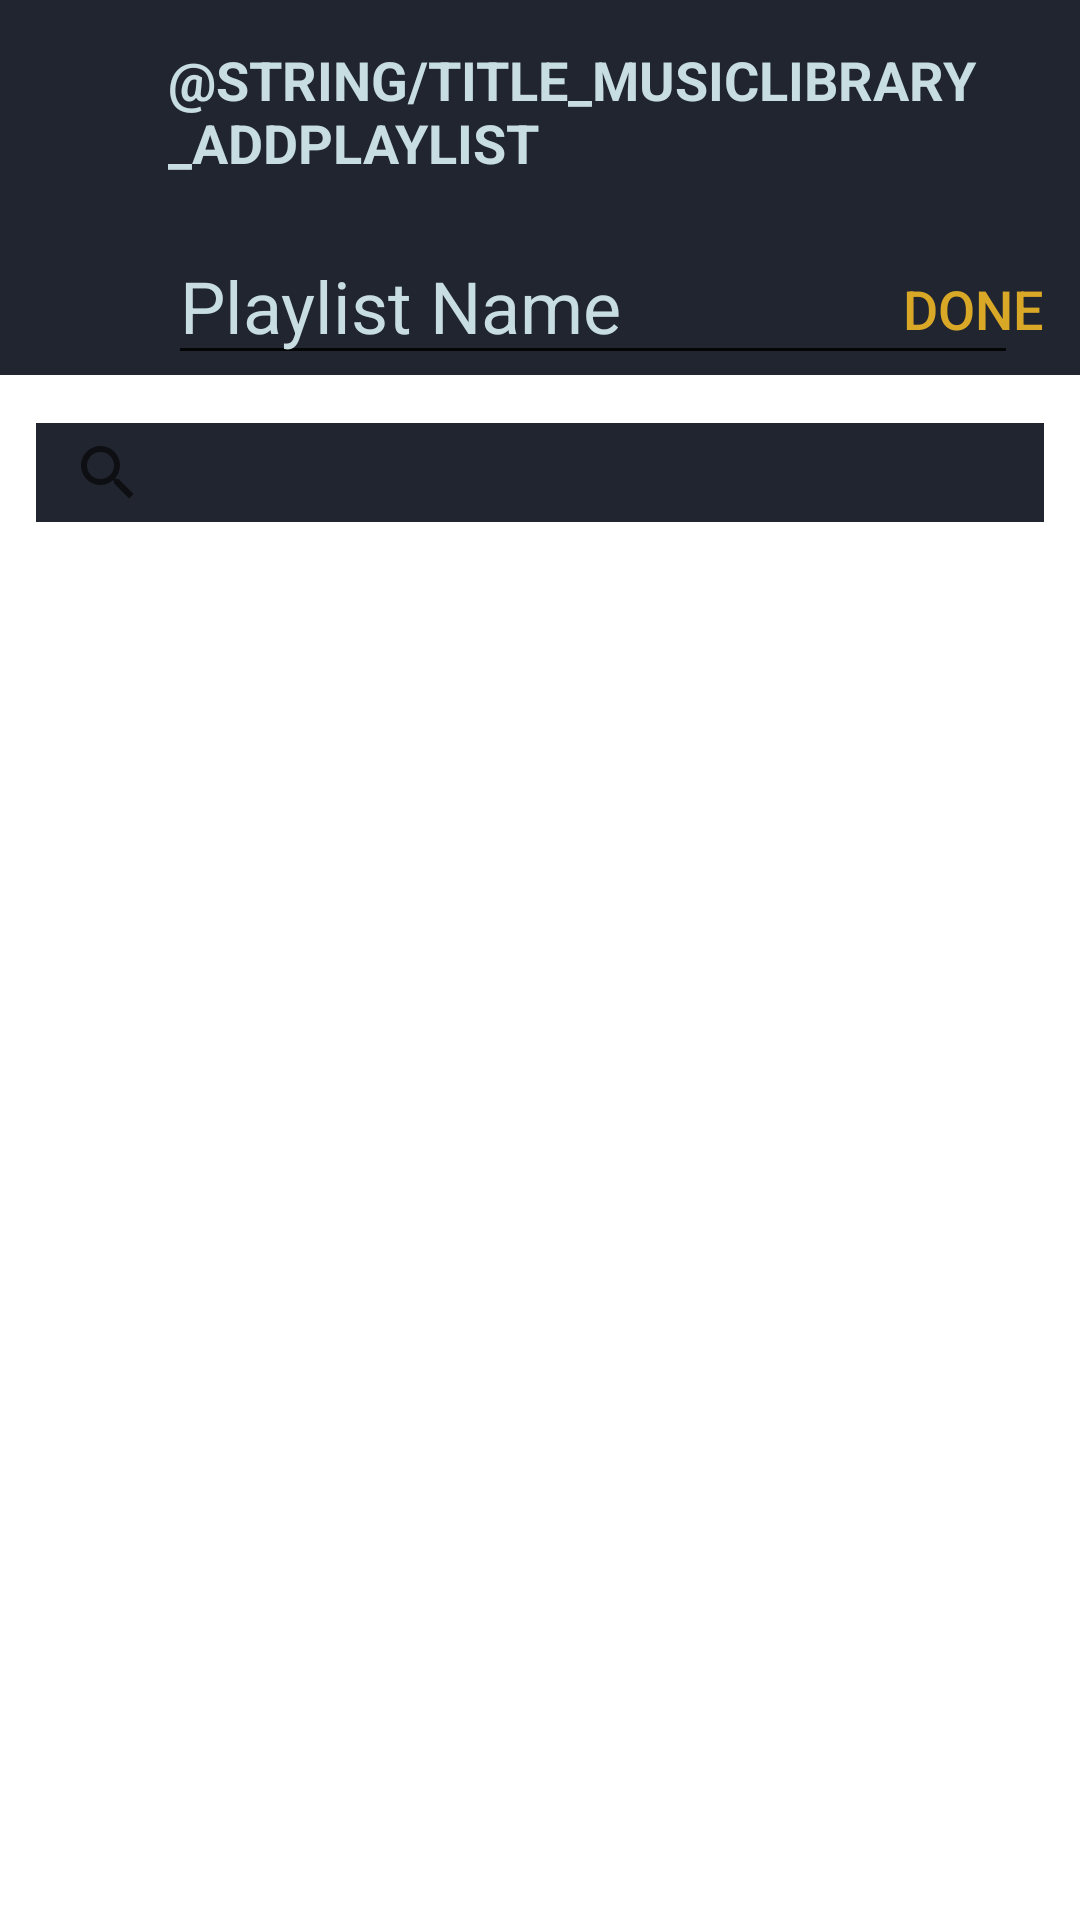

Reconstruct the res/layout file that produces this screen, plus the resources it refers to.
<!-- AndroidManifest.xml: application theme AppTheme -->
<!-- res/layout/fragment_add_new_playlist.xml -->
<?xml version="1.0" encoding="utf-8"?>
<FrameLayout xmlns:android="http://schemas.android.com/apk/res/android"
    xmlns:app="http://schemas.android.com/apk/res-auto"
    xmlns:tools="http://schemas.android.com/tools"
    android:layout_width="match_parent"
    android:layout_height="match_parent"
    android:background="@android:color/transparent"
    tools:context=".ML_Add_NewPlaylistFragment">

    <androidx.constraintlayout.widget.ConstraintLayout
        android:id="@+id/fragAddNewPlayContainer"
        android:layout_width="match_parent"
        android:layout_height="match_parent">

        <androidx.appcompat.widget.Toolbar
            android:id="@+id/fragAddToPlaylistToolbar"
            android:layout_width="match_parent"
            android:layout_height="wrap_content"
            android:background="@color/DarkNavy"
            android:minHeight="?attr/actionBarSize"
            android:theme="?attr/actionBarTheme"
            app:layout_constraintEnd_toEndOf="parent"
            app:layout_constraintStart_toStartOf="parent"
            app:layout_constraintTop_toTopOf="parent">

            <FrameLayout
                android:layout_width="match_parent"
                android:layout_height="match_parent"
                tools:layout_editor_absoluteX="0dp"
                tools:layout_editor_absoluteY="0dp">

                <androidx.constraintlayout.widget.ConstraintLayout
                    android:layout_width="match_parent"
                    android:layout_height="match_parent"
                    android:paddingStart="40dp"
                    android:focusable="true"
                    android:focusableInTouchMode="true">


                    <TextView
                        android:id="@+id/txt_PageTitle"
                        android:layout_width="wrap_content"
                        android:layout_height="wrap_content"
                        android:layout_marginTop="8dp"
                        android:text="@string/title_musicLibrary_addPlaylist"
                        android:textAlignment="viewStart"
                        android:textAllCaps="true"
                        android:textColor="@color/PowderBlue"
                        android:textSize="18sp"
                        android:textStyle="bold"
                        app:layout_constraintBottom_toBottomOf="parent"
                        app:layout_constraintStart_toStartOf="parent"
                        app:layout_constraintTop_toTopOf="parent"
                        app:layout_constraintVertical_bias="0.09" />

                    <Button
                        android:id="@+id/btn_addConfirm"
                        style="@style/Widget.AppCompat.Button.Borderless.Colored"
                        android:layout_width="wrap_content"
                        android:layout_height="0dp"
                        android:backgroundTint="@android:color/transparent"
                        android:clickable="true"
                        android:gravity="bottom|right"
                        android:text="Done"
                        android:textColor="@color/YellowGold"
                        android:textSize="18sp"
                        app:layout_constraintBottom_toBottomOf="parent"
                        app:layout_constraintEnd_toEndOf="parent"
                        app:layout_constraintHorizontal_bias="1.0"
                        app:layout_constraintStart_toEndOf="@+id/txt_PageTitle"
                        app:layout_constraintTop_toTopOf="parent"
                        app:layout_constraintVertical_bias="0.0" />

                    <EditText
                        android:id="@+id/editTxt_PlaylistName"
                        style="@style/Widget.AppCompat.EditText"
                        android:layout_width="wrap_content"
                        android:layout_height="wrap_content"
                        android:layout_marginTop="16dp"
                        android:ems="10"
                        android:inputType="textPersonName"
                        android:text="Playlist Name"
                        android:textColor="@color/PowderBlue"
                        android:textColorHighlight="@color/VisLight"
                        android:textColorLink="@android:color/transparent"
                        android:textCursorDrawable="?android:attr/textCursorDrawable"

                        android:textSize="24sp"
                        app:layout_constraintBottom_toBottomOf="parent"
                        app:layout_constraintStart_toStartOf="parent"
                        app:layout_constraintTop_toBottomOf="@+id/txt_PageTitle" />


                </androidx.constraintlayout.widget.ConstraintLayout>
            </FrameLayout>
        </androidx.appcompat.widget.Toolbar>

        <SearchView
            android:id="@+id/listSongs_search"
            android:layout_width="match_parent"
            android:layout_height="33dp"
            android:layout_marginStart="12dp"
            android:layout_marginTop="16dp"
            android:layout_marginEnd="12dp"
            android:alpha="100"
            android:background="@color/DarkNavy"
            android:backgroundTint="@color/DarkNavy"
            app:layout_constraintTop_toBottomOf="@+id/fragAddToPlaylistToolbar"
            tools:layout_editor_absoluteX="0dp" />

        <ListView
            android:id="@+id/listSongs_container"
            android:layout_width="match_parent"
            android:layout_height="wrap_content"
            android:layout_marginTop="16dp"
            app:layout_constraintEnd_toEndOf="parent"
            app:layout_constraintHorizontal_bias="0.5"
            app:layout_constraintStart_toStartOf="parent"
            app:layout_constraintTop_toBottomOf="@+id/listSongs_search"
            />
    </androidx.constraintlayout.widget.ConstraintLayout>

</FrameLayout>
<!-- resources referenced by this layout -->
<resources>
  <color name="DarkNavy">#21252F</color>
  <color name="PowderBlue">#C7DDE2</color>
  <color name="VisLight">#587091</color>
  <color name="YellowGold">#d9a827</color>
  <style name="AppTheme" parent="Theme.MaterialComponents.Light.NoActionBar">
          
          <item name="colorPrimary">@color/colorPrimary</item>
          <item name="colorPrimaryDark">@color/colorPrimaryDark</item>
          <item name="colorAccent">@color/colorAccent</item>
          <item name="android:statusBarColor">@android:color/transparent</item>
      </style>
  <color name="colorPrimary">#008577</color>
  <color name="colorPrimaryDark">#00574B</color>
  <color name="colorAccent">#D81B60</color>
</resources>
